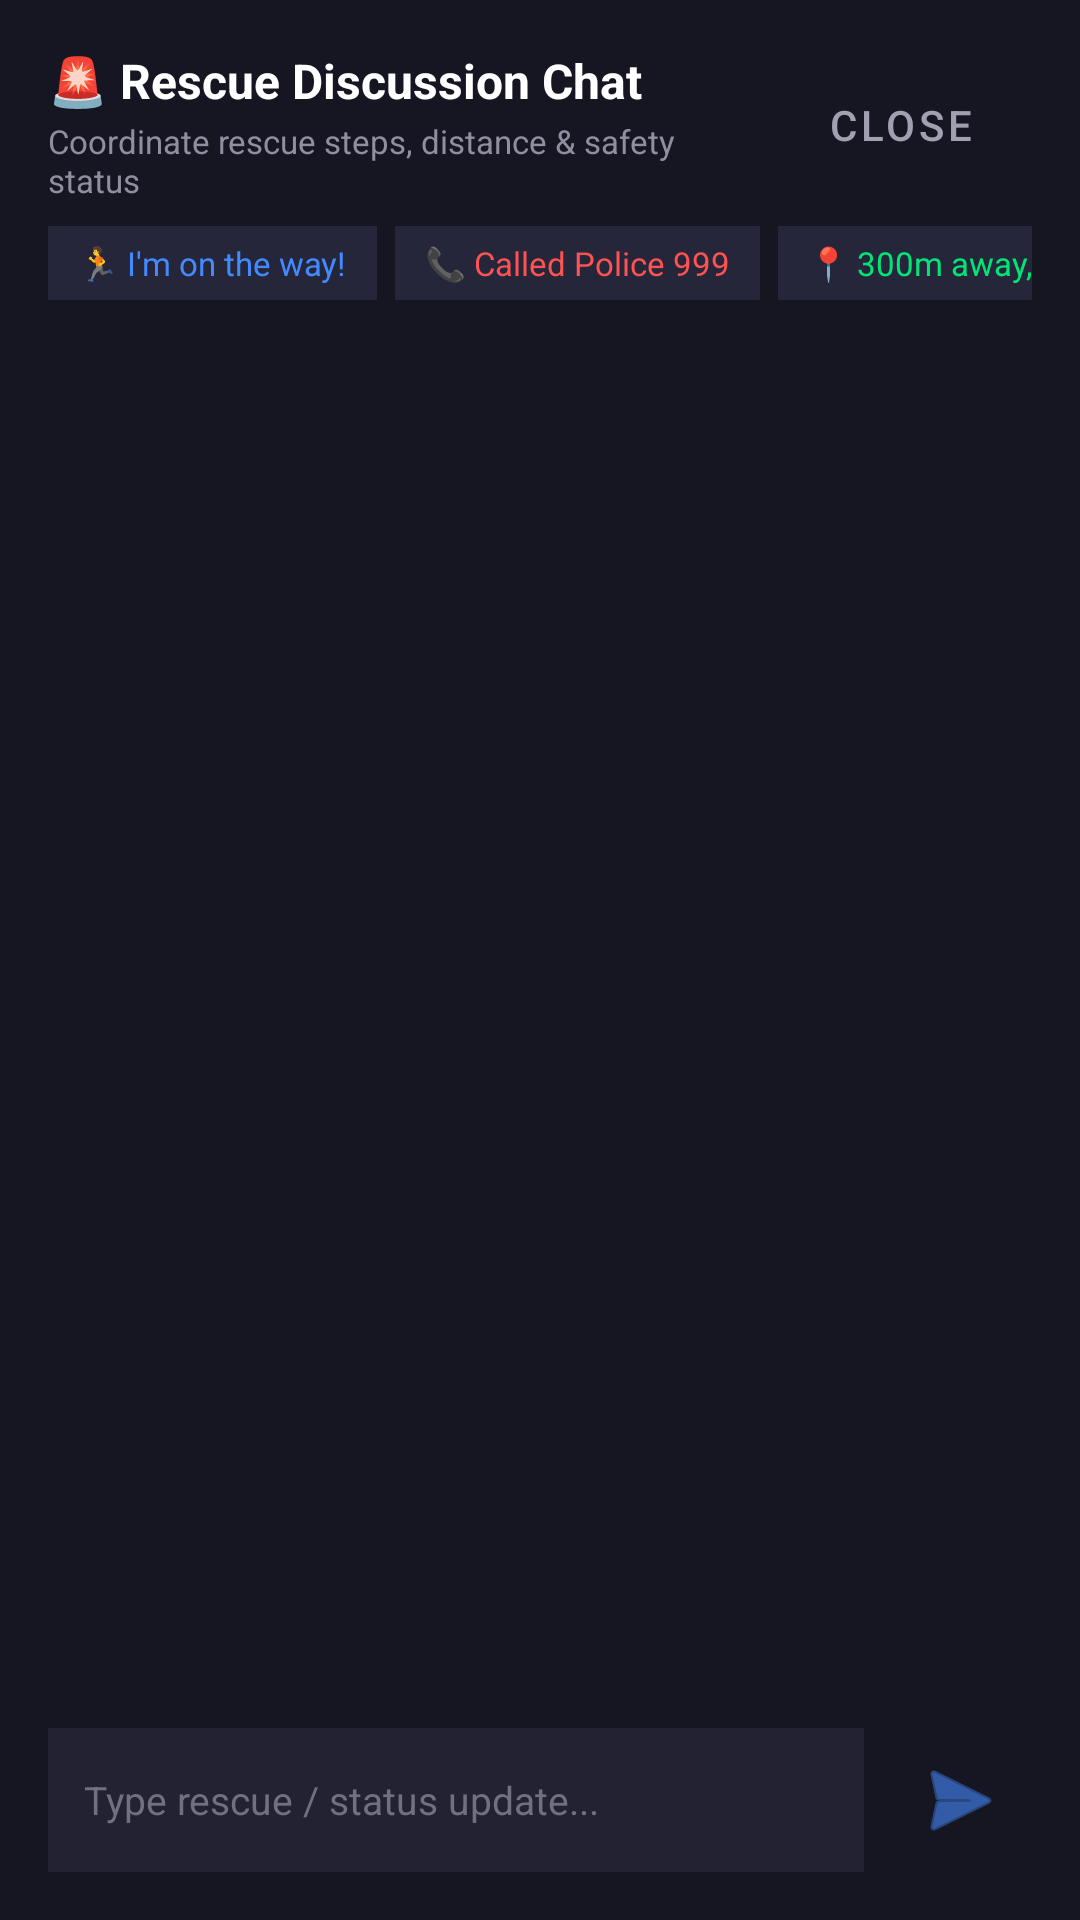

Produce the Android XML layout that renders to this screen, including the resource entries it uses.
<!-- AndroidManifest.xml: application theme Theme.SafeGuardSOSFinal -->
<!-- res/layout/dialog_sos_chat.xml -->
<?xml version="1.0" encoding="utf-8"?>
<LinearLayout xmlns:android="http://schemas.android.com/apk/res/android"
    xmlns:app="http://schemas.android.com/apk/res-auto"
    android:layout_width="match_parent"
    android:layout_height="560dp"
    android:background="#161622"
    android:orientation="vertical"
    android:padding="16dp">

    <LinearLayout
        android:layout_width="match_parent"
        android:layout_height="wrap_content"
        android:gravity="center_vertical"
        android:orientation="horizontal">

        <LinearLayout
            android:layout_width="0dp"
            android:layout_height="wrap_content"
            android:layout_weight="1"
            android:orientation="vertical">

            <TextView
                android:id="@+id/tvChatTitle"
                android:layout_width="wrap_content"
                android:layout_height="wrap_content"
                android:text="🚨 Rescue Discussion Chat"
                android:textColor="#FFFFFF"
                android:textSize="16sp"
                android:textStyle="bold" />

            <TextView
                android:id="@+id/tvChatSubtitle"
                android:layout_width="wrap_content"
                android:layout_height="wrap_content"
                android:layout_marginTop="2dp"
                android:text="Coordinate rescue steps, distance &amp; safety status"
                android:textColor="#8F8FA0"
                android:textSize="11sp" />
        </LinearLayout>

        <com.google.android.material.button.MaterialButton
            android:id="@+id/btnCloseChat"
            style="@style/Widget.MaterialComponents.Button.TextButton"
            android:layout_width="wrap_content"
            android:layout_height="wrap_content"
            android:text="Close"
            android:textColor="#A0A0B0" />
    </LinearLayout>

    
    <HorizontalScrollView
        android:layout_width="match_parent"
        android:layout_height="wrap_content"
        android:layout_marginTop="8dp"
        android:scrollbars="none">

        <LinearLayout
            android:layout_width="wrap_content"
            android:layout_height="wrap_content"
            android:orientation="horizontal">

            <TextView
                android:id="@+id/chipOnMyWay"
                android:layout_width="wrap_content"
                android:layout_height="wrap_content"
                android:layout_marginEnd="6dp"
                android:background="#26263B"
                android:clickable="true"
                android:focusable="true"
                android:foreground="?attr/selectableItemBackground"
                android:paddingHorizontal="10dp"
                android:paddingVertical="5dp"
                android:text="🏃 I'm on the way!"
                android:textColor="#448AFF"
                android:textSize="11sp" />

            <TextView
                android:id="@+id/chipCalled999"
                android:layout_width="wrap_content"
                android:layout_height="wrap_content"
                android:layout_marginEnd="6dp"
                android:background="#26263B"
                android:clickable="true"
                android:focusable="true"
                android:foreground="?attr/selectableItemBackground"
                android:paddingHorizontal="10dp"
                android:paddingVertical="5dp"
                android:text="📞 Called Police 999"
                android:textColor="#FF5252"
                android:textSize="11sp" />

            <TextView
                android:id="@+id/chipNearby"
                android:layout_width="wrap_content"
                android:layout_height="wrap_content"
                android:layout_marginEnd="6dp"
                android:background="#26263B"
                android:clickable="true"
                android:focusable="true"
                android:foreground="?attr/selectableItemBackground"
                android:paddingHorizontal="10dp"
                android:paddingVertical="5dp"
                android:text="📍 300m away, approaching"
                android:textColor="#00E676"
                android:textSize="11sp" />

            <TextView
                android:id="@+id/chipStaySafe"
                android:layout_width="wrap_content"
                android:layout_height="wrap_content"
                android:background="#26263B"
                android:clickable="true"
                android:focusable="true"
                android:foreground="?attr/selectableItemBackground"
                android:paddingHorizontal="10dp"
                android:paddingVertical="5dp"
                android:text="🛡️ Seek crowded place / shop"
                android:textColor="#FFD600"
                android:textSize="11sp" />
        </LinearLayout>
    </HorizontalScrollView>

    <androidx.recyclerview.widget.RecyclerView
        android:id="@+id/rvChatMessages"
        android:layout_width="match_parent"
        android:layout_height="0dp"
        android:layout_marginTop="8dp"
        android:layout_weight="1" />

    <LinearLayout
        android:layout_width="match_parent"
        android:layout_height="wrap_content"
        android:layout_marginTop="8dp"
        android:gravity="center_vertical"
        android:orientation="horizontal">

        <EditText
            android:id="@+id/etChatMessage"
            android:layout_width="0dp"
            android:layout_height="48dp"
            android:layout_weight="1"
            android:background="#222232"
            android:hint="Type rescue / status update..."
            android:paddingHorizontal="12dp"
            android:textColor="#FFFFFF"
            android:textColorHint="#707080"
            android:textSize="13sp" />

        <ImageButton
            android:id="@+id/btnSendMessage"
            android:layout_width="48dp"
            android:layout_height="48dp"
            android:layout_marginStart="8dp"
            android:background="?attr/selectableItemBackgroundBorderless"
            android:src="@android:drawable/ic_menu_send"
            app:tint="#448AFF" />
    </LinearLayout>
</LinearLayout>
<!-- resources referenced by this layout -->
<resources>
  <style name="Theme.SafeGuardSOSFinal" parent="Base.Theme.SafeGuardSOSFinal" />
  <style name="Base.Theme.SafeGuardSOSFinal" parent="Theme.Material3.DayNight.NoActionBar">
          
          
      </style>
</resources>
